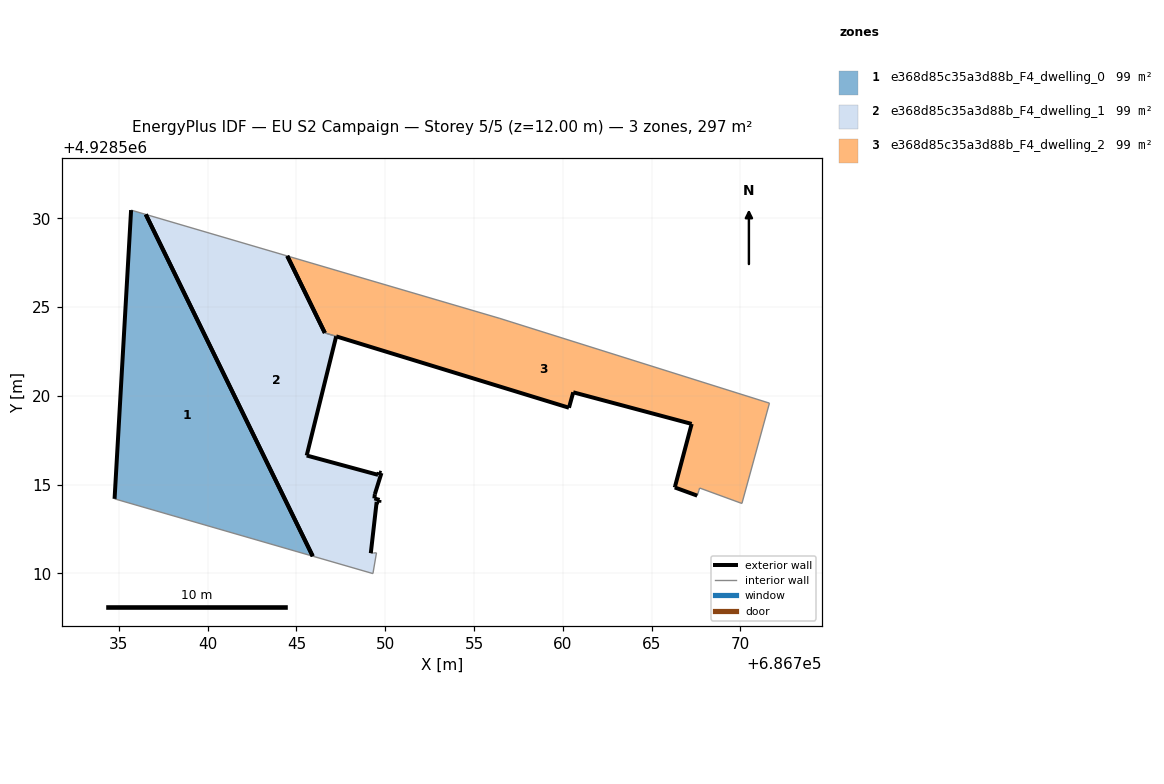
=== STOREY PLAN SPEC (per zone: floor XY polygon, exterior-wall plan segments, windows/doors) ===
zone 1: e368d85c35a3d88b_F4_dwelling_0  (99.0 m²)
  floor: (686745.92, 4928510.97) (686736.52, 4928530.21) (686735.69, 4928530.46) (686734.76, 4928514.20)
  exterior wall: (686734.76, 4928514.20) – (686735.69, 4928530.46)  [16.3 m]
  exterior wall: (686736.52, 4928530.21) – (686745.92, 4928510.97)  [21.4 m]
  interior walls: 2
zone 2: e368d85c35a3d88b_F4_dwelling_1  (99.3 m²)
  floor: (686749.31, 4928509.99) (686749.51, 4928511.16) (686749.34, 4928511.15) (686749.19, 4928511.14) (686749.52, 4928514.03) (686749.66, 4928513.98) (686749.68, 4928514.13) (686749.39, 4928514.22) (686749.42, 4928514.46) (686749.79, 4928515.65) (686749.64, 4928515.69) (686749.60, 4928515.55) (686745.58, 4928516.64) (686747.24, 4928523.35) (686746.60, 4928523.54) (686744.48, 4928527.87) (686736.52, 4928530.21) (686745.92, 4928510.97)
  exterior wall: (686749.60, 4928515.55) – (686749.64, 4928515.69)  [0.1 m]
  exterior wall: (686749.64, 4928515.69) – (686749.79, 4928515.65)  [0.2 m]
  exterior wall: (686749.79, 4928515.65) – (686749.42, 4928514.46)  [1.2 m]
  exterior wall: (686749.42, 4928514.46) – (686749.39, 4928514.22)  [0.2 m]
  exterior wall: (686749.39, 4928514.22) – (686749.68, 4928514.13)  [0.3 m]
  exterior wall: (686749.68, 4928514.13) – (686749.66, 4928513.98)  [0.2 m]
  exterior wall: (686749.66, 4928513.98) – (686749.52, 4928514.03)  [0.2 m]
  exterior wall: (686749.52, 4928514.03) – (686749.19, 4928511.14)  [2.9 m]
  exterior wall: (686744.48, 4928527.87) – (686746.60, 4928523.54)  [4.8 m]
  exterior wall: (686747.24, 4928523.35) – (686745.58, 4928516.64)  [6.9 m]
  exterior wall: (686745.58, 4928516.64) – (686749.60, 4928515.55)  [4.2 m]
  exterior wall: (686745.92, 4928510.97) – (686736.52, 4928530.21)  [21.4 m]
  interior walls: 6
zone 3: e368d85c35a3d88b_F4_dwelling_2  (98.8 m²)
  floor: (686770.09, 4928513.93) (686771.64, 4928519.58) (686756.46, 4928524.36) (686744.48, 4928527.87) (686746.60, 4928523.55) (686746.60, 4928523.54) (686747.24, 4928523.35) (686747.24, 4928523.34) (686760.35, 4928519.33) (686760.59, 4928520.20) (686767.26, 4928518.42) (686766.32, 4928514.91) (686766.31, 4928514.84) (686767.57, 4928514.38) (686767.66, 4928514.66) (686767.71, 4928514.80)
  exterior wall: (686767.57, 4928514.38) – (686766.31, 4928514.84)  [1.3 m]
  exterior wall: (686766.31, 4928514.84) – (686766.32, 4928514.91)  [0.1 m]
  exterior wall: (686766.32, 4928514.91) – (686767.26, 4928518.42)  [3.6 m]
  exterior wall: (686767.26, 4928518.42) – (686760.59, 4928520.20)  [6.9 m]
  exterior wall: (686760.59, 4928520.20) – (686760.35, 4928519.33)  [0.9 m]
  exterior wall: (686760.35, 4928519.33) – (686747.24, 4928523.34)  [13.7 m]
  exterior wall: (686747.24, 4928523.34) – (686747.24, 4928523.35)  [0.0 m]
  exterior wall: (686746.60, 4928523.54) – (686746.60, 4928523.55)  [0.0 m]
  exterior wall: (686746.60, 4928523.55) – (686744.48, 4928527.87)  [4.8 m]
  interior walls: 7

=== DERIVED (storey summary) ===
Building: EU S2 Campaign
Storey: 5 of 5  (floor level z = 12.00 m)
Storey gross floor area: 297.2 m²
Zones on this storey: 3
  - e368d85c35a3d88b_F4_dwelling_0: floor 99.0 m²; exterior wall 37.7 m (113.1 m²); WWR 0.0%
  - e368d85c35a3d88b_F4_dwelling_1: floor 99.3 m²; exterior wall 42.6 m (127.9 m²); WWR 0.0%
  - e368d85c35a3d88b_F4_dwelling_2: floor 98.8 m²; exterior wall 31.4 m (94.2 m²); WWR 0.0%
Zone adjacency (shared interzone walls):
  - e368d85c35a3d88b_F4_dwelling_1 ↔ e368d85c35a3d88b_F4_dwelling_2